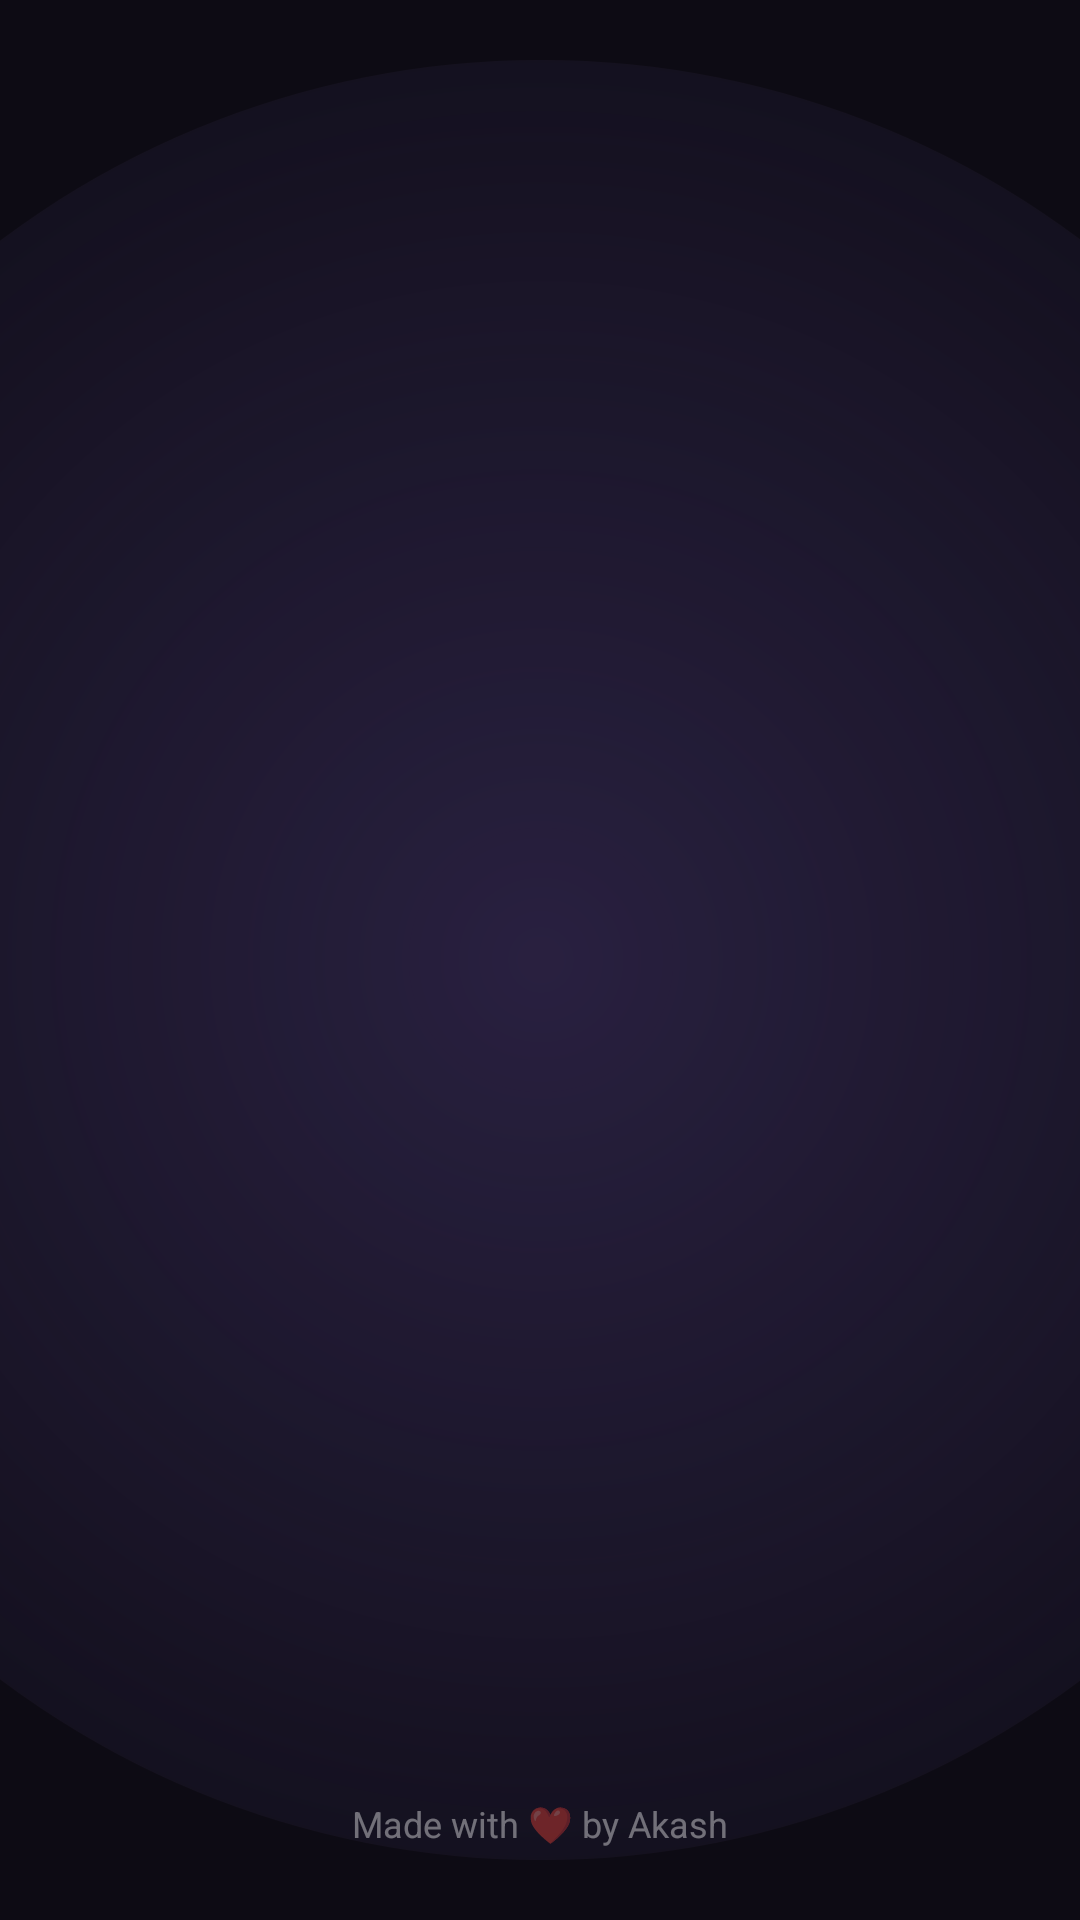

The Android layout XML behind this screen, and the referenced resources:
<!-- AndroidManifest.xml: activity theme Theme.KNotes.Splash -->
<!-- res/layout/activity_splash.xml -->
<?xml version="1.0" encoding="utf-8"?>
<androidx.constraintlayout.widget.ConstraintLayout xmlns:android="http://schemas.android.com/apk/res/android"
    xmlns:app="http://schemas.android.com/apk/res-auto"
    xmlns:tools="http://schemas.android.com/tools"
    android:layout_width="match_parent"
    android:layout_height="match_parent"
    android:background="@color/splash_background"
    tools:context=".SplashActivity">

    
    <ImageView
        android:id="@+id/ivGlow"
        android:layout_width="600dp"
        android:layout_height="600dp"
        android:src="@drawable/splash_glow"
        app:layout_constraintBottom_toBottomOf="parent"
        app:layout_constraintEnd_toEndOf="parent"
        app:layout_constraintStart_toStartOf="parent"
        app:layout_constraintTop_toTopOf="parent" />

    
    <ImageView
        android:id="@+id/particle1"
        android:layout_width="12dp"
        android:layout_height="12dp"
        android:layout_marginStart="40dp"
        android:layout_marginTop="100dp"
        android:alpha="0"
        android:src="@drawable/ic_particle"
        app:layout_constraintStart_toStartOf="parent"
        app:layout_constraintTop_toTopOf="parent" />

    <ImageView
        android:id="@+id/particle2"
        android:layout_width="8dp"
        android:layout_height="8dp"
        android:layout_marginEnd="60dp"
        android:layout_marginBottom="150dp"
        android:alpha="0"
        android:src="@drawable/ic_particle"
        app:layout_constraintBottom_toBottomOf="parent"
        app:layout_constraintEnd_toEndOf="parent" />

    <ImageView
        android:id="@+id/particle3"
        android:layout_width="10dp"
        android:layout_height="10dp"
        android:layout_marginStart="80dp"
        android:layout_marginBottom="200dp"
        android:alpha="0"
        android:src="@drawable/ic_particle"
        app:layout_constraintBottom_toBottomOf="parent"
        app:layout_constraintStart_toStartOf="parent" />

    
    <com.google.android.material.card.MaterialCardView
        android:id="@+id/cvLogo"
        android:layout_width="120dp"
        android:layout_height="120dp"
        android:alpha="0"
        android:scaleX="0.8"
        android:scaleY="0.8"
        app:cardBackgroundColor="#1AFFFFFF"
        app:cardCornerRadius="28dp"
        app:cardElevation="12dp"
        app:layout_constraintBottom_toBottomOf="parent"
        app:layout_constraintEnd_toEndOf="parent"
        app:layout_constraintStart_toStartOf="parent"
        app:layout_constraintTop_toTopOf="parent"
        app:layout_constraintVertical_bias="0.4"
        app:strokeWidth="1dp"
        app:strokeColor="#33FFFFFF">

        <ImageView
            android:id="@+id/ivLogo"
            android:layout_width="80dp"
            android:layout_height="80dp"
            android:layout_gravity="center"
            android:src="@drawable/ic_app_logo" />
    </com.google.android.material.card.MaterialCardView>

    
    <TextView
        android:id="@+id/tvAppName"
        android:layout_width="wrap_content"
        android:layout_height="wrap_content"
        android:layout_marginTop="24dp"
        android:alpha="0"
        android:fontFamily="sans-serif-black"
        android:text="KNotes"
        android:textSize="32sp"
        app:layout_constraintEnd_toEndOf="parent"
        app:layout_constraintStart_toStartOf="parent"
        app:layout_constraintTop_toBottomOf="@+id/cvLogo" />

    
    <TextView
        android:id="@+id/tvTagline"
        android:layout_width="wrap_content"
        android:layout_height="wrap_content"
        android:layout_marginTop="8dp"
        android:alpha="0"
        android:fontFamily="sans-serif-medium"
        android:text="Capture Ideas. Organize Life."
        android:textColor="#B3FFFFFF"
        android:textSize="16sp"
        app:layout_constraintEnd_toEndOf="parent"
        app:layout_constraintStart_toStartOf="parent"
        app:layout_constraintTop_toBottomOf="@+id/tvAppName" />

    
    <com.google.android.material.progressindicator.LinearProgressIndicator
        android:id="@+id/loadingIndicator"
        android:layout_width="120dp"
        android:layout_height="wrap_content"
        android:layout_marginBottom="64dp"
        android:alpha="0"
        android:indeterminate="true"
        app:indicatorColor="@color/purple_D0BCFF"
        app:layout_constraintBottom_toBottomOf="parent"
        app:layout_constraintEnd_toEndOf="parent"
        app:layout_constraintStart_toStartOf="parent"
        app:trackColor="#1AFFFFFF"
        app:trackCornerRadius="4dp"
        app:trackThickness="2dp" />

    
    <TextView
        android:id="@+id/tvFooter"
        android:layout_width="wrap_content"
        android:layout_height="wrap_content"
        android:layout_marginBottom="24dp"
        android:alpha="0.4"
        android:text="Made with ❤️ by Akash"
        android:textColor="@color/white"
        android:textSize="12sp"
        app:layout_constraintBottom_toBottomOf="parent"
        app:layout_constraintEnd_toEndOf="parent"
        app:layout_constraintStart_toStartOf="parent" />

</androidx.constraintlayout.widget.ConstraintLayout>
<!-- resources referenced by this layout -->
<resources>
  <color name="purple_D0BCFF">#D0BCFF</color>
  <color name="splash_background">#0D0B14</color>
  <color name="white">#FFFFFFFF</color>
  <!-- drawable ic_app_logo (drawable) -->
  <vector xmlns:android="http://schemas.android.com/apk/res/android"
      xmlns:aapt="http://schemas.android.com/aapt"
      android:width="120dp"
      android:height="120dp"
      android:viewportWidth="120"
      android:viewportHeight="120">
      
      
      <path
          android:pathData="M30,20 H90 C100,20 110,30 110,40 V80 C110,100 90,110 70,110 H30 C15,110 10,95 10,80 V40 C10,25 15,20 30,20 Z">
          <aapt:attr name="android:fillColor">
              <gradient
                  android:endX="110"
                  android:endY="110"
                  android:startX="10"
                  android:startY="20"
                  android:type="linear">
                  <item android:color="#FF6200EE" android:offset="0.0"/>
                  <item android:color="#FF3700B3" android:offset="1.0"/>
              </gradient>
          </aapt:attr>
      </path>
  
      
      <path
          android:pathData="M80,20 C95,20 110,35 110,50 L50,110 C35,110 20,95 20,80 Z"
          android:fillAlpha="0.15"
          android:fillColor="#FFFFFF"/>
  
      
      <path
          android:pathData="M42,40 V82"
          android:strokeWidth="10"
          android:strokeColor="#FFFFFF"
          android:strokeLineCap="round"/>
      
      <path
          android:pathData="M42,61 L75,40"
          android:strokeWidth="10"
          android:strokeColor="#FFFFFF"
          android:strokeLineCap="round"/>
  
      <path
          android:pathData="M45,61 L78,82"
          android:strokeWidth="10"
          android:strokeColor="#FFFFFF"
          android:strokeLineCap="round"/>
  
      
      <path
          android:pathData="M85,65 A6,6 0 1,1 73,65 A6,6 0 1,1 85,65"
          android:fillColor="#03DAC6"/>
  
  </vector>
  <!-- drawable ic_particle (drawable) -->
  <?xml version="1.0" encoding="utf-8"?>
  <shape xmlns:android="http://schemas.android.com/apk/res/android"
      android:shape="oval">
      <solid android:color="#4DFFFFFF" />
      <size android:width="8dp" android:height="8dp" />
  </shape>
  <!-- drawable splash_glow (drawable) -->
  <?xml version="1.0" encoding="utf-8"?>
  <shape xmlns:android="http://schemas.android.com/apk/res/android"
      android:shape="oval">
      <gradient
          android:type="radial"
          android:gradientRadius="400dp"
          android:startColor="#4D6750A4"
          android:endColor="#00000000" />
  </shape>
  <style name="Theme.KNotes.Splash" parent="Theme.Material3.DayNight.NoActionBar">
          <item name="android:windowBackground">@color/splash_background</item>
          <item name="android:statusBarColor">@color/splash_background</item>
          <item name="android:navigationBarColor">@color/splash_background</item>
          <item name="android:windowLightStatusBar">false</item>
          <item name="android:windowLightNavigationBar" tools:targetApi="o_mr1">false</item>
      </style>
</resources>
